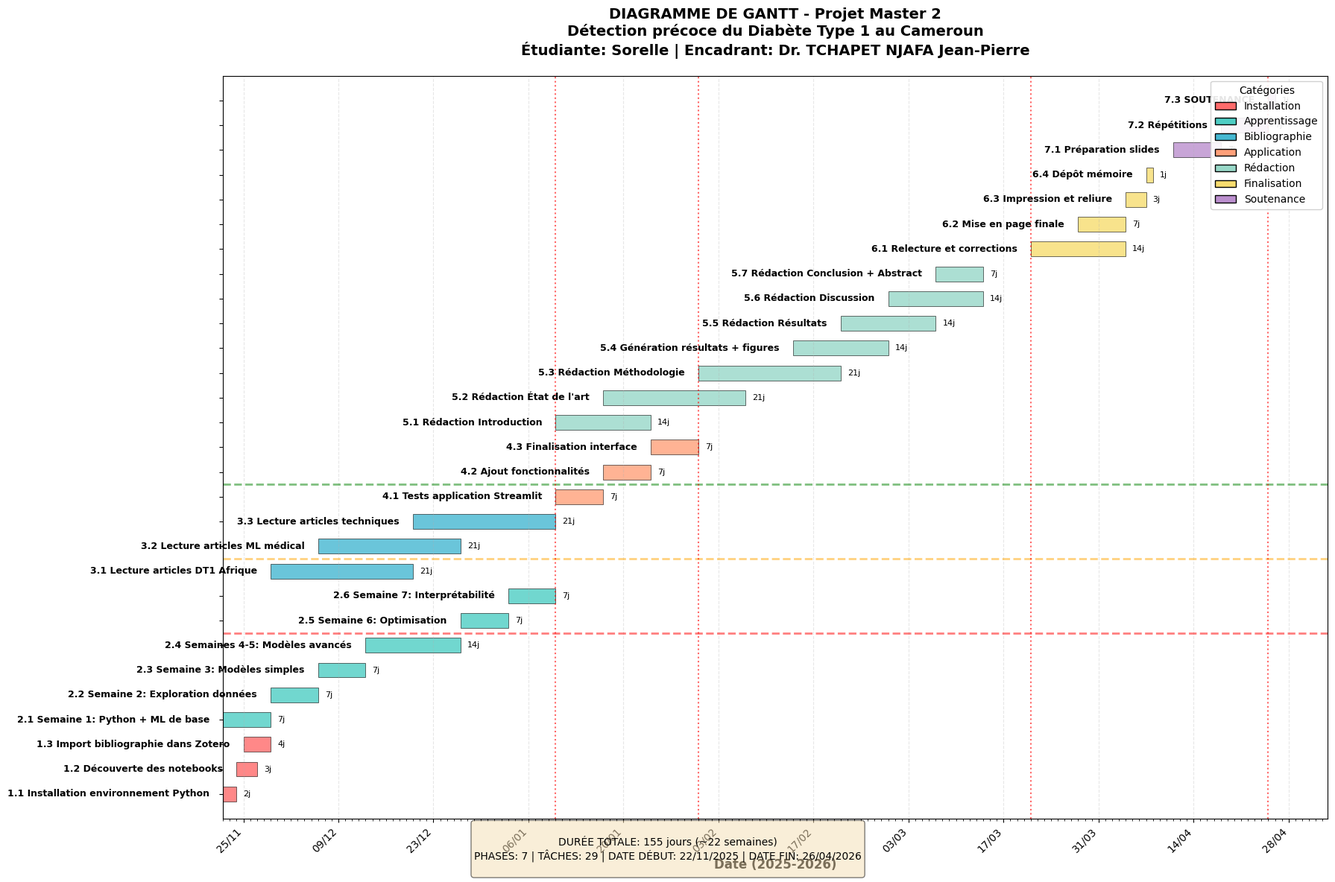

Python code for this plot: (Note: this script raises an exception after producing the figure.)
#!/usr/bin/env python3
# -*- coding: utf-8 -*-
"""
GÉNÉRATION DU DIAGRAMME DE GANTT
Projet: Détection précoce DT1 Cameroun
Étudiante: Sorelle - Master 2 Biophysique
Période: Novembre 2025 - Mai 2026 (6 mois)
"""

import matplotlib.pyplot as plt
import matplotlib.dates as mdates
from datetime import datetime, timedelta
import pandas as pd
import numpy as np

# Configuration
plt.rcParams['figure.figsize'] = (16, 10)
plt.rcParams['font.size'] = 10
plt.rcParams['font.family'] = 'DejaVu Sans'

# Définir les tâches et leurs durées
# Format: (Nom, Date début, Durée en jours, Catégorie)
date_debut = datetime(2025, 11, 22)  # Date actuelle

taches = [
    # PHASE 1: INSTALLATION ET PRISE EN MAIN (Semaines 1-2)
    ("1.1 Installation environnement Python", date_debut, 2, "Installation"),
    ("1.2 Découverte des notebooks", date_debut + timedelta(days=2), 3, "Installation"),
    ("1.3 Import bibliographie dans Zotero", date_debut + timedelta(days=3), 4, "Installation"),

    # PHASE 2: APPRENTISSAGE ML (Semaines 1-7)
    ("2.1 Semaine 1: Python + ML de base", date_debut + timedelta(days=0), 7, "Apprentissage"),
    ("2.2 Semaine 2: Exploration données", date_debut + timedelta(days=7), 7, "Apprentissage"),
    ("2.3 Semaine 3: Modèles simples", date_debut + timedelta(days=14), 7, "Apprentissage"),
    ("2.4 Semaines 4-5: Modèles avancés", date_debut + timedelta(days=21), 14, "Apprentissage"),
    ("2.5 Semaine 6: Optimisation", date_debut + timedelta(days=35), 7, "Apprentissage"),
    ("2.6 Semaine 7: Interprétabilité", date_debut + timedelta(days=42), 7, "Apprentissage"),

    # PHASE 3: LECTURES BIBLIOGRAPHIQUES (Parallèle)
    ("3.1 Lecture articles DT1 Afrique", date_debut + timedelta(days=7), 21, "Bibliographie"),
    ("3.2 Lecture articles ML médical", date_debut + timedelta(days=14), 21, "Bibliographie"),
    ("3.3 Lecture articles techniques", date_debut + timedelta(days=28), 21, "Bibliographie"),

    # PHASE 4: DÉVELOPPEMENT APPLICATION (Semaines 8-10)
    ("4.1 Tests application Streamlit", date_debut + timedelta(days=49), 7, "Application"),
    ("4.2 Ajout fonctionnalités", date_debut + timedelta(days=56), 7, "Application"),
    ("4.3 Finalisation interface", date_debut + timedelta(days=63), 7, "Application"),

    # PHASE 5: RÉDACTION MÉMOIRE (Semaines 8-20)
    ("5.1 Rédaction Introduction", date_debut + timedelta(days=49), 14, "Rédaction"),
    ("5.2 Rédaction État de l'art", date_debut + timedelta(days=56), 21, "Rédaction"),
    ("5.3 Rédaction Méthodologie", date_debut + timedelta(days=70), 21, "Rédaction"),
    ("5.4 Génération résultats + figures", date_debut + timedelta(days=84), 14, "Rédaction"),
    ("5.5 Rédaction Résultats", date_debut + timedelta(days=91), 14, "Rédaction"),
    ("5.6 Rédaction Discussion", date_debut + timedelta(days=98), 14, "Rédaction"),
    ("5.7 Rédaction Conclusion + Abstract", date_debut + timedelta(days=105), 7, "Rédaction"),

    # PHASE 6: RÉVISION ET FINALISATION (Semaines 18-22)
    ("6.1 Relecture et corrections", date_debut + timedelta(days=119), 14, "Finalisation"),
    ("6.2 Mise en page finale", date_debut + timedelta(days=126), 7, "Finalisation"),
    ("6.3 Impression et reliure", date_debut + timedelta(days=133), 3, "Finalisation"),
    ("6.4 Dépôt mémoire", date_debut + timedelta(days=136), 1, "Finalisation"),

    # PHASE 7: SOUTENANCE (Semaines 23-24)
    ("7.1 Préparation slides", date_debut + timedelta(days=140), 7, "Soutenance"),
    ("7.2 Répétitions", date_debut + timedelta(days=147), 7, "Soutenance"),
    ("7.3 SOUTENANCE", date_debut + timedelta(days=154), 1, "Soutenance"),
]

# Créer un DataFrame
df = pd.DataFrame(taches, columns=['Tâche', 'Début', 'Durée', 'Catégorie'])
df['Fin'] = df.apply(lambda x: x['Début'] + timedelta(days=x['Durée']), axis=1)

# Définir les couleurs par catégorie
couleurs = {
    'Installation': '#FF6B6B',
    'Apprentissage': '#4ECDC4',
    'Bibliographie': '#45B7D1',
    'Application': '#FFA07A',
    'Rédaction': '#98D8C8',
    'Finalisation': '#F7DC6F',
    'Soutenance': '#BB8FCE'
}

# Créer le diagramme
fig, ax = plt.subplots(figsize=(18, 12))

# Tracer les barres
for idx, row in df.iterrows():
    ax.barh(idx, row['Durée'], left=mdates.date2num(row['Début']),
            height=0.6, color=couleurs[row['Catégorie']],
            edgecolor='black', linewidth=0.5, alpha=0.8)

    # Ajouter le nom de la tâche
    ax.text(mdates.date2num(row['Début']) - 2, idx, row['Tâche'],
            va='center', ha='right', fontsize=9, fontweight='bold')

    # Ajouter la durée à la fin
    ax.text(mdates.date2num(row['Fin']) + 1, idx, f"{int(row['Durée'])}j",
            va='center', ha='left', fontsize=8)

# Configuration des axes
ax.set_yticks(range(len(df)))
ax.set_yticklabels([])
ax.set_ylim(-1, len(df))

# Formatter l'axe des dates
ax.xaxis.set_major_formatter(mdates.DateFormatter('%d/%m'))
ax.xaxis.set_major_locator(mdates.WeekdayLocator(interval=2))
ax.xaxis.set_minor_locator(mdates.DayLocator())

# Rotation des dates
plt.setp(ax.xaxis.get_majorticklabels(), rotation=45, ha='right')

# Grille
ax.grid(True, axis='x', alpha=0.3, linestyle='--')
ax.axhline(y=6.5, color='red', linestyle='--', linewidth=2, alpha=0.5)  # Fin apprentissage
ax.axhline(y=9.5, color='orange', linestyle='--', linewidth=2, alpha=0.5)  # Fin lectures
ax.axhline(y=12.5, color='green', linestyle='--', linewidth=2, alpha=0.5)  # Fin application

# Légende
from matplotlib.patches import Patch
legend_elements = [Patch(facecolor=couleurs[cat], edgecolor='black', label=cat)
                   for cat in couleurs.keys()]
ax.legend(handles=legend_elements, loc='upper right', fontsize=10,
          title='Catégories', framealpha=0.9)

# Titres et labels
ax.set_xlabel('Date (2025-2026)', fontsize=12, fontweight='bold')
ax.set_title('DIAGRAMME DE GANTT - Projet Master 2\n' +
             'Détection précoce du Diabète Type 1 au Cameroun\n' +
             'Étudiante: Sorelle | Encadrant: Dr. TCHAPET NJAFA Jean-Pierre',
             fontsize=14, fontweight='bold', pad=20)

# Ajouter des annotations pour les jalons
jalons = [
    (date_debut + timedelta(days=49), "Fin apprentissage ML"),
    (date_debut + timedelta(days=70), "Début rédaction intensive"),
    (date_debut + timedelta(days=119), "Début révisions"),
    (date_debut + timedelta(days=154), "SOUTENANCE")
]

for date_jalon, texte in jalons:
    ax.axvline(x=mdates.date2num(date_jalon), color='red',
               linestyle=':', linewidth=1.5, alpha=0.6)

# Statistiques en bas
stats_text = f"""
DURÉE TOTALE: {(df['Fin'].max() - date_debut).days} jours (~{(df['Fin'].max() - date_debut).days // 7} semaines)
PHASES: 7 | TÂCHES: {len(df)} | DATE DÉBUT: {date_debut.strftime('%d/%m/%Y')} | DATE FIN: {df['Fin'].max().strftime('%d/%m/%Y')}
"""
fig.text(0.5, 0.02, stats_text, ha='center', fontsize=10,
         bbox=dict(boxstyle='round', facecolor='wheat', alpha=0.5))

plt.tight_layout()
plt.subplots_adjust(bottom=0.08)

# Sauvegarder
plt.savefig('7_PLANIFICATION/gantt_planning.png', dpi=300, bbox_inches='tight')
plt.savefig('7_PLANIFICATION/gantt_planning.pdf', bbox_inches='tight')
print("✅ Diagramme de Gantt créé:")
print("   - 7_PLANIFICATION/gantt_planning.png")
print("   - 7_PLANIFICATION/gantt_planning.pdf")

# Créer aussi un fichier CSV du planning
df[['Tâche', 'Début', 'Fin', 'Durée', 'Catégorie']].to_csv(
    '7_PLANIFICATION/planning_details.csv', index=False, encoding='utf-8'
)
print("   - 7_PLANIFICATION/planning_details.csv")

plt.show()
